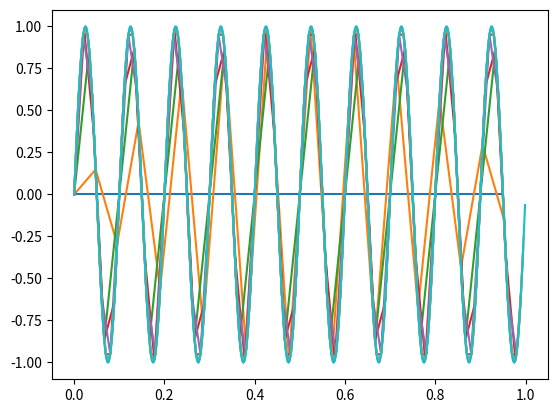

The matplotlib source for this figure: (Note: this script raises an exception after producing the figure.)
import numpy as np
import matplotlib.pyplot as plt


# dysketyzacja
# 1
def sygnal(f, Fs):
    dt = 1 / Fs
    t = np.arange(0, 1, dt)  # czas
    st = np.sin(2 * np.pi * f * t)
    return t, st


def wykres(f, Fs):
    t, st = sygnal(f, Fs)
    plt.plot(t, st)
    plt.show()


wykres(10, 20)
wykres(10, 21)
wykres(10, 30)
wykres(10, 45)
wykres(10, 50)
wykres(10, 100)
wykres(10, 150)
wykres(10, 200)
wykres(10, 250)
wykres(10, 1000)

# 4 Twierdzenie Nyquista
# 5 Aliasing


# kwantyzacja
# 1
#wczytanie obrazka
image = plt.imread('game.png')
plt.imshow(image)
plt.show()
# 2
#zwraca iosc wymiarow
print("{}".format(image.ndim))
# 3
#najglębszy wymiar oraz jego wartosc
print("{}".format(image.shape))
# 4
#przekształcanie do skali szarości
R = image[:, :, 0]
G = image[:, :, 1]
B = image[:, :, 2]
image1 = (np.maximum(R, G, B) + np.minimum(R, G, B)) / 2
image2 = (R + G + B) / 3
image3 = 0.21 * R + 0.72 * G + 0.07 * B

#wyswietlenie skali szarosci
plt.imshow(image1, cmap='gray')
plt.title("Wyznaczona jakosnosc piksela")
plt.show()
plt.imshow(image2, cmap='gray')
plt.title("Usredniona jasnosc piksela")
plt.show()
plt.imshow(image3, cmap='gray')
plt.title("Wyznaczona iluminacja piksela")
plt.show()
# 5
#histogramy
plt.hist(image1.ravel(), bins=256, range=(0.0, 1.0))
plt.title("Wyznaczona jakosnosc piksela")
plt.show()
plt.hist(image2.ravel(), bins=256, range=(0.0, 1.0))
plt.title("Usredniona jasnosc piksela")
plt.show()
plt.hist(image3.ravel(), bins=256, range=(0.0, 1.0))
plt.title("Wyznaczona iluminacja piksela")
plt.show()
# 6
plt.hist(image1.ravel(), bins=16, range=(0.0, 1.0))
plt.title("Zredukowana liczba kolorow do 16")
plt.show()
# 7
#redukcja do 16 kolorow oraz histogram
_, bins = np.histogram(image, 16)
newimag = bins[np.digitize(image, bins) - 1]
plt.imshow(newimag)
plt.show()









# binaryzacja
image = plt.imread('gradient.png')
R = image[:, :, 0]
G = image[:, :, 1]
B = image[:, :, 2]

image = (np.maximum(R, G, B) + np.minimum(R, G, B)) / 2
plt.imshow(image, cmap='gray')
plt.show()
plt.hist(image.ravel(), bins=256)
plt.show()
